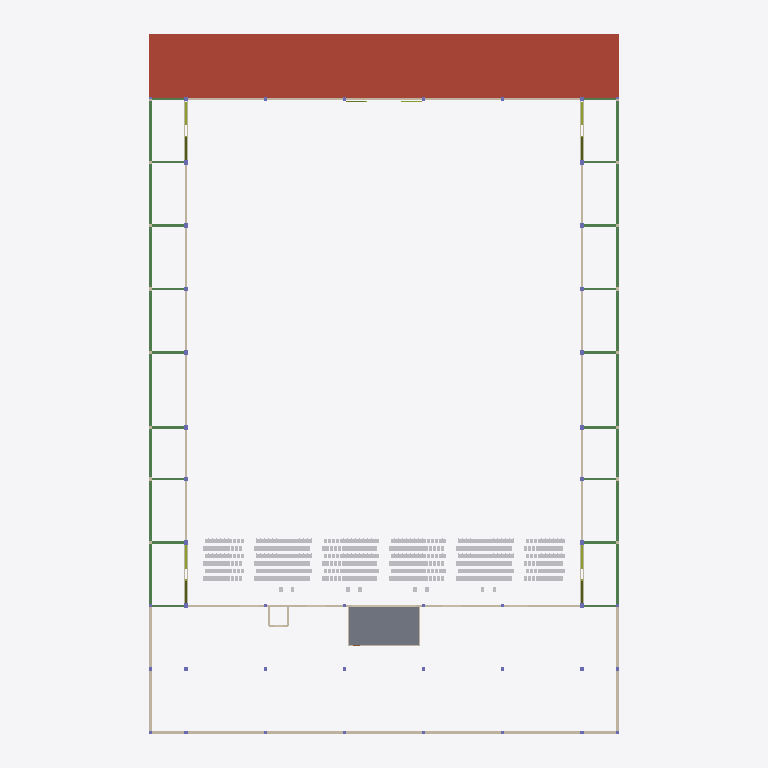
Plan cut of the same IFC building model at storey 'L03' (level 4.30 m, cut at 5.70 m), seen from above with north up, elements coloured by IFC class (only those large enough to see are counted): 34 beams (green), 15 walls (beige), 8 members (olive), 1 roof (red-brown), 1 slab (grey). Cut surfaces are drawn darker.
Extent 65.9 m × 89.8 m × 19.9 m (x, y, z). Storeys (6): L00 at 0.00 m; L01 at 1.15 m; L02 at 3.98 m; L03 at 4.30 m; L04 at 7.65 m; L05 at 13.60 m. Elements (4340): 3175 IfcFurniture, 529 IfcMember, 297 IfcSlab, 110 IfcBeam, 68 IfcColumn, 68 IfcFooting, 41 IfcDoor, 37 IfcWall, 7 IfcStair, 5 IfcRamp, 1 IfcRailing, 1 IfcTransportElement.

HEADER;
FILE_DESCRIPTION(('ViewDefinition[DesignTransferView]'),'2;1');
FILE_NAME('/dev/null','2026-11-01T19:37:58+02:00',(''),(''),'IfcOpenShell 0.8.5','IfcOpenShell 0.8.5','Nobody');
FILE_SCHEMA(('IFC4'));
ENDSEC;
DATA;
#1=IFCPROJECT('0c4qtjmsf9uOx65r6EcfUg',$,'3,000-Seat Church Auditorium - Coordination Concept','CONCEPT - UNVERIFIED - NOT FOR CONSTRUCTION | revision IT02-325e67e273',$,$,$,(#10),#5);
#12=IFCSITE('2RsfxrpZP8Nf1reKBpP7Te',$,'Site (not surveyed)','Zimbabwe (site not yet identified)',$,$,$,$,$,$,$,$,$,$);
#13=IFCBUILDING('2FbmzGshPCAxDrfESDmK2s',$,'Church auditorium (concept)',$,$,$,$,$,$,$,$,$);
#16=IFCBUILDINGSTOREY('1PU3_BW0T0DueQ_kO4YEVf',$,'L00',$,$,#27,$,'Level 00 - Ground / front of hall',$,0.0);
#28=IFCBUILDINGSTOREY('0MtWjk92nD0weQoC2B3zE0',$,'L01',$,$,#38,$,'Level 01 - Mid cross aisle / rear rake',$,1.15);
#39=IFCBUILDINGSTOREY('3C8ABp$2n7oOfLXnGSGHC7',$,'L02',$,$,#49,$,'Level 02 - Rear platform / upper foyer',$,3.985);
#50=IFCBUILDINGSTOREY('3tMr72fV1DFBalvzvJ46H0',$,'L03',$,$,#60,$,'Level 03 - Low-roof structure (BOH / ambulatory)',$,4.3);
#61=IFCBUILDINGSTOREY('3mdi85oMb6CPyCdNe5oz3T',$,'L04',$,$,#71,$,'Level 04 - Foyer roof structure',$,7.65);
#72=IFCBUILDINGSTOREY('1KS2bIc$9AUhnR5_ghqdpv',$,'L05',$,$,#82,$,'Level 05 - Hall roof structure (eaves ties / trusses)',$,13.6);
#12004=IFCSLAB('1MpwRkCtD0lAbuB126HLiF',$,'ENV-ROOF-BOH','10_ENV_Envelope',$,#111866,#12019,$,.ROOF.);
#1161=IFCSLAB('1WTwaGIgbBUPvTLK8Uj8lw',$,'ARC-BOOTH-FLOOR','20_ARC_Floors',$,#93144,#1176,$,.FLOOR.);
#12358=IFCWALL('19UExQtgLFaRBI$1YfocGH',$,'ENV-WALL-EXT-FACADE','10_ENV_Envelope',$,#104115,#12463,$,.SOLIDWALL.);
#12764=IFCWALL('1$QZYJx1zC8fYiPy7kwzcu',$,'ENV-WALL-HALL-E','10_ENV_Envelope',$,#110390,#12869,$,.SOLIDWALL.);
#13048=IFCWALL('0XaagVELrAgQxyKCHf1UKC',$,'ENV-WALL-HALL-W','10_ENV_Envelope',$,#108560,#13153,$,.SOLIDWALL.);
#12923=IFCWALL('2OHyNbecXD5Bo2thhtS87b',$,'ENV-WALL-HALL-REAR','10_ENV_Envelope',$,#104535,#13028,$,.SOLIDWALL.);
#13207=IFCWALL('1HkcxKoYH7Gf6_yz6qCVJn',$,'ENV-WALL-STAGE-REAR','10_ENV_Envelope',$,#110970,#13258,$,.SOLIDWALL.);
#12305=IFCWALL('1rjf9iBj52jBUzCzVVvzw0',$,'ENV-WALL-EXT-E-FOYER','10_ENV_Envelope',$,#107335,#12338,$,.SOLIDWALL.);
#12643=IFCWALL('1Kq2alQ0P4iA8cP1MkoaZS',$,'ENV-WALL-EXT-W-FOYER','10_ENV_Envelope',$,#111370,#12676,$,.SOLIDWALL.);
#67777=IFCBEAM('3ieVA4gcrC_fWkYMKVWH59',$,'STR-BEAM-AMBEDGE-A-6-7','30_STR_Beams',$,#111686,#67792,$,.BEAM.);
#67977=IFCBEAM('0_Bgw3q8n6OQL7PlizEvC5',$,'STR-BEAM-AMBEDGE-H-6-7','30_STR_Beams',$,#111711,#67992,$,.BEAM.);
#67677=IFCBEAM('2aTmXjg2z3C9272rFFQ9eO',$,'STR-BEAM-AMBEDGE-A-10-11','30_STR_Beams',$,#111791,#67692,$,.BEAM.);
#67702=IFCBEAM('2ZD1mV7rD62uaWcShfAnwA',$,'STR-BEAM-AMBEDGE-A-3-4','30_STR_Beams',$,#111701,#67717,$,.BEAM.);
#67727=IFCBEAM('3X6GnABR92pQnQMR4wJW6S',$,'STR-BEAM-AMBEDGE-A-4-5','30_STR_Beams',$,#111896,#67742,$,.BEAM.);
#67802=IFCBEAM('1De3QDr$nEsR2FJxfIDTcg',$,'STR-BEAM-AMBEDGE-A-7-8','30_STR_Beams',$,#111871,#67817,$,.BEAM.);
#67852=IFCBEAM('2kutb2cyL4TeNNBOvB2lzI',$,'STR-BEAM-AMBEDGE-A-9-10','30_STR_Beams',$,#111676,#67867,$,.BEAM.);
#67827=IFCBEAM('2NYYEXRnj1uQp1FGpI5s5g',$,'STR-BEAM-AMBEDGE-A-8-9','30_STR_Beams',$,#111761,#67842,$,.BEAM.);
#67877=IFCBEAM('1RFSLusGT7RumwgD0lQmsn',$,'STR-BEAM-AMBEDGE-H-10-11','30_STR_Beams',$,#111856,#67892,$,.BEAM.);
#67927=IFCBEAM('1d$n5n4$zFiR2DETCHQpS3',$,'STR-BEAM-AMBEDGE-H-4-5','30_STR_Beams',$,#111921,#67942,$,.BEAM.);
#67902=IFCBEAM('3$Heoi9Kz5yx0sAXlgjzgA',$,'STR-BEAM-AMBEDGE-H-3-4','30_STR_Beams',$,#111726,#67917,$,.BEAM.);
#68002=IFCBEAM('2IOScQqNzC0PpeQ08CeA9w',$,'STR-BEAM-AMBEDGE-H-7-8','30_STR_Beams',$,#111906,#68017,$,.BEAM.);
#68027=IFCBEAM('0xCHkAQQLESBBNINd9q6bk',$,'STR-BEAM-AMBEDGE-H-8-9','30_STR_Beams',$,#111786,#68042,$,.BEAM.);
#68052=IFCBEAM('0M1ZAdqaXBKRY7nTAIzCgJ',$,'STR-BEAM-AMBEDGE-H-9-10','30_STR_Beams',$,#111696,#68067,$,.BEAM.);
#67752=IFCBEAM('0NRswwOwn8E8hHhFhQcftH',$,'STR-BEAM-AMBEDGE-A-5-6','30_STR_Beams',$,#111776,#67767,$,.BEAM.);
#67952=IFCBEAM('21qyMClZ90bedesQ6jyZb8',$,'STR-BEAM-AMBEDGE-H-5-6','30_STR_Beams',$,#111826,#67967,$,.BEAM.);
#12145=IFCWALL('1co0cfLtH39glmFqd2vOjy',$,'ENV-WALL-EXT-E-AMB','10_ENV_Envelope',$,#104080,#12232,$,.SOLIDWALL.);
#12483=IFCWALL('0EhG7d1KzCtxIUjgStponz',$,'ENV-WALL-EXT-W-AMB','10_ENV_Envelope',$,#109685,#12570,$,.SOLIDWALL.);
ENDSEC;
